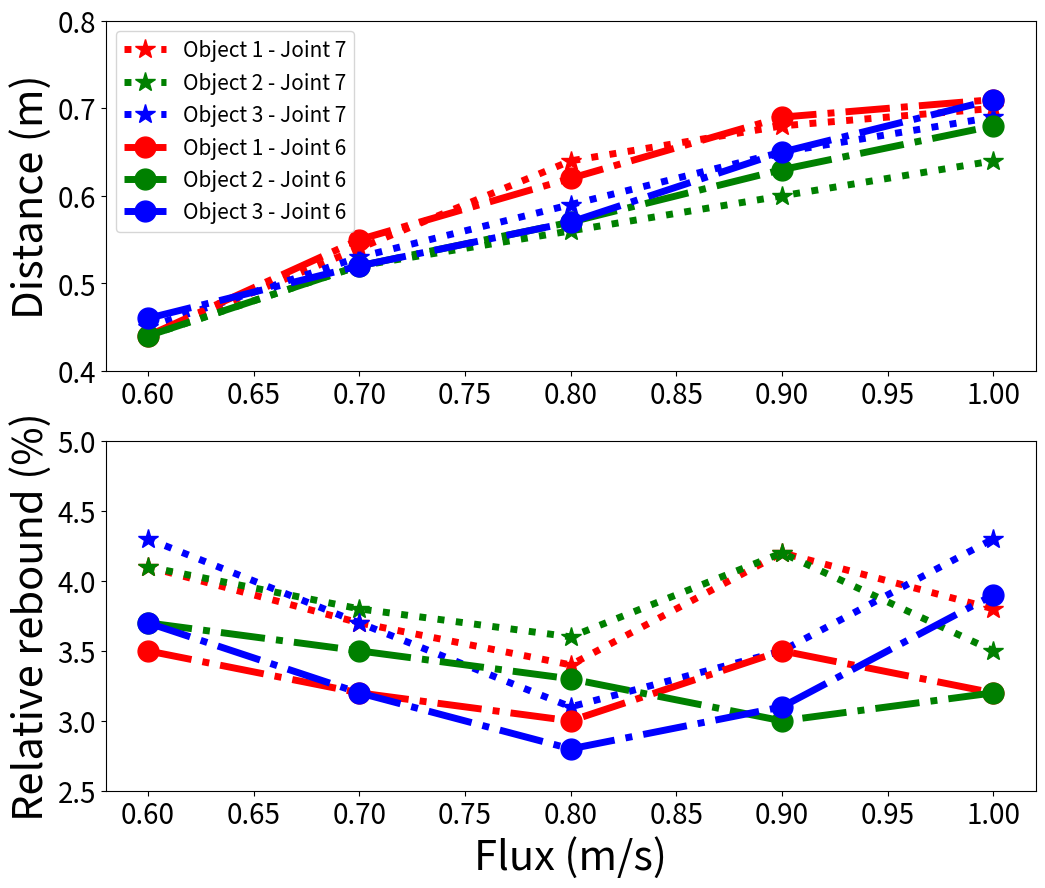

The script that saved this image:
## Distance vs flux

import numpy as np
import matplotlib.pyplot as plt


flux = np.array([0.6, 0.7, 0.8, 0.9, 1.0])

obj1_7 = np.array([0.44, 0.54, 0.64, 0.68, 0.70])
obj2_7 = np.array([0.44, 0.52, 0.56, 0.60, 0.64])
obj3_7 = np.array([0.45, 0.53, 0.59, 0.65, 0.69])

obj1_6 = np.array([0.44, 0.55, 0.62, 0.69, 0.71])
obj2_6 = np.array([0.44, 0.52, 0.57, 0.63, 0.68])
obj3_6 = np.array([0.46, 0.52, 0.57, 0.65, 0.71])

fig, (ax1, ax2) = plt.subplots(2, 1, figsize=(12, 10))

ax1.plot(flux, obj1_7, label='Object 1 - Joint 7', marker="*", markersize = 15, linewidth=5, color='r', linestyle=':')
ax1.plot(flux, obj2_7, label='Object 2 - Joint 7', marker="*", markersize = 15, linewidth=5, color='g', linestyle=':')
ax1.plot(flux, obj3_7, label='Object 3 - Joint 7', marker="*", markersize = 15, linewidth=5, color='b', linestyle=':')
ax1.plot(flux, obj1_6, label='Object 1 - Joint 6', marker="o", markersize = 15, linewidth=5, color='r', linestyle='-.')
ax1.plot(flux, obj2_6, label='Object 2 - Joint 6', marker="o", markersize = 15, linewidth=5, color='g', linestyle='-.')
ax1.plot(flux, obj3_6, label='Object 3 - Joint 6', marker="o", markersize = 15, linewidth=5, color='b', linestyle='-.')
# ax1.set_xlabel('Flux (m/s)', fontsize=30)
ax1.set_ylabel('Distance (m)', fontsize=30)
# ax1.xticks(fontsize=15)
# ax1.yticks(fontsize=15)
ax1.tick_params(labelsize=20)
ax1.set(ylim=(0.4, 0.8))
ax1.legend(fontsize=15)

## rebound vs flux

r1_7 = np.array([4.1, 3.7, 3.4, 4.2, 3.8])
r2_7 = np.array([4.1, 3.8, 3.6, 4.2, 3.5])
r3_7 = np.array([4.3, 3.7, 3.1, 3.5, 4.3])
r1_6 = np.array([3.5, 3.2, 3.0, 3.5, 3.2])
r2_6 = np.array([3.7, 3.5, 3.3, 3.0, 3.2])
r3_6 = np.array([3.7, 3.2, 2.8, 3.1, 3.9])

ax2.plot(flux, r1_7, label='Object 1 - Joint 7', marker="*", markersize = 15, linewidth=5, color='r', linestyle=':')
ax2.plot(flux, r2_7, label='Object 2 - Joint 7', marker="*", markersize = 15, linewidth=5, color='g', linestyle=':')
ax2.plot(flux, r3_7, label='Object 3 - Joint 7', marker="*", markersize = 15, linewidth=5, color='b', linestyle=':')
ax2.plot(flux, r1_6, label='Object 1 - Joint 6', marker="o", markersize = 15, linewidth=5, color='r', linestyle='-.')
ax2.plot(flux, r2_6, label='Object 2 - Joint 6', marker="o", markersize = 15, linewidth=5, color='g', linestyle='-.')
ax2.plot(flux, r3_6, label='Object 3 - Joint 6', marker="o", markersize = 15, linewidth=5, color='b', linestyle='-.')
ax2.set(ylim=(2.5, 5))
ax2.set_xlabel('Flux (m/s)', fontsize=30)
ax2.set_ylabel('Relative rebound (%)', fontsize=30)
# ax2.xticks(fontsize=15)
# ax2.yticks(fontsize=15)
# plt.legend(fontsize=15)
ax2.tick_params(labelsize=20)
plt.show()
